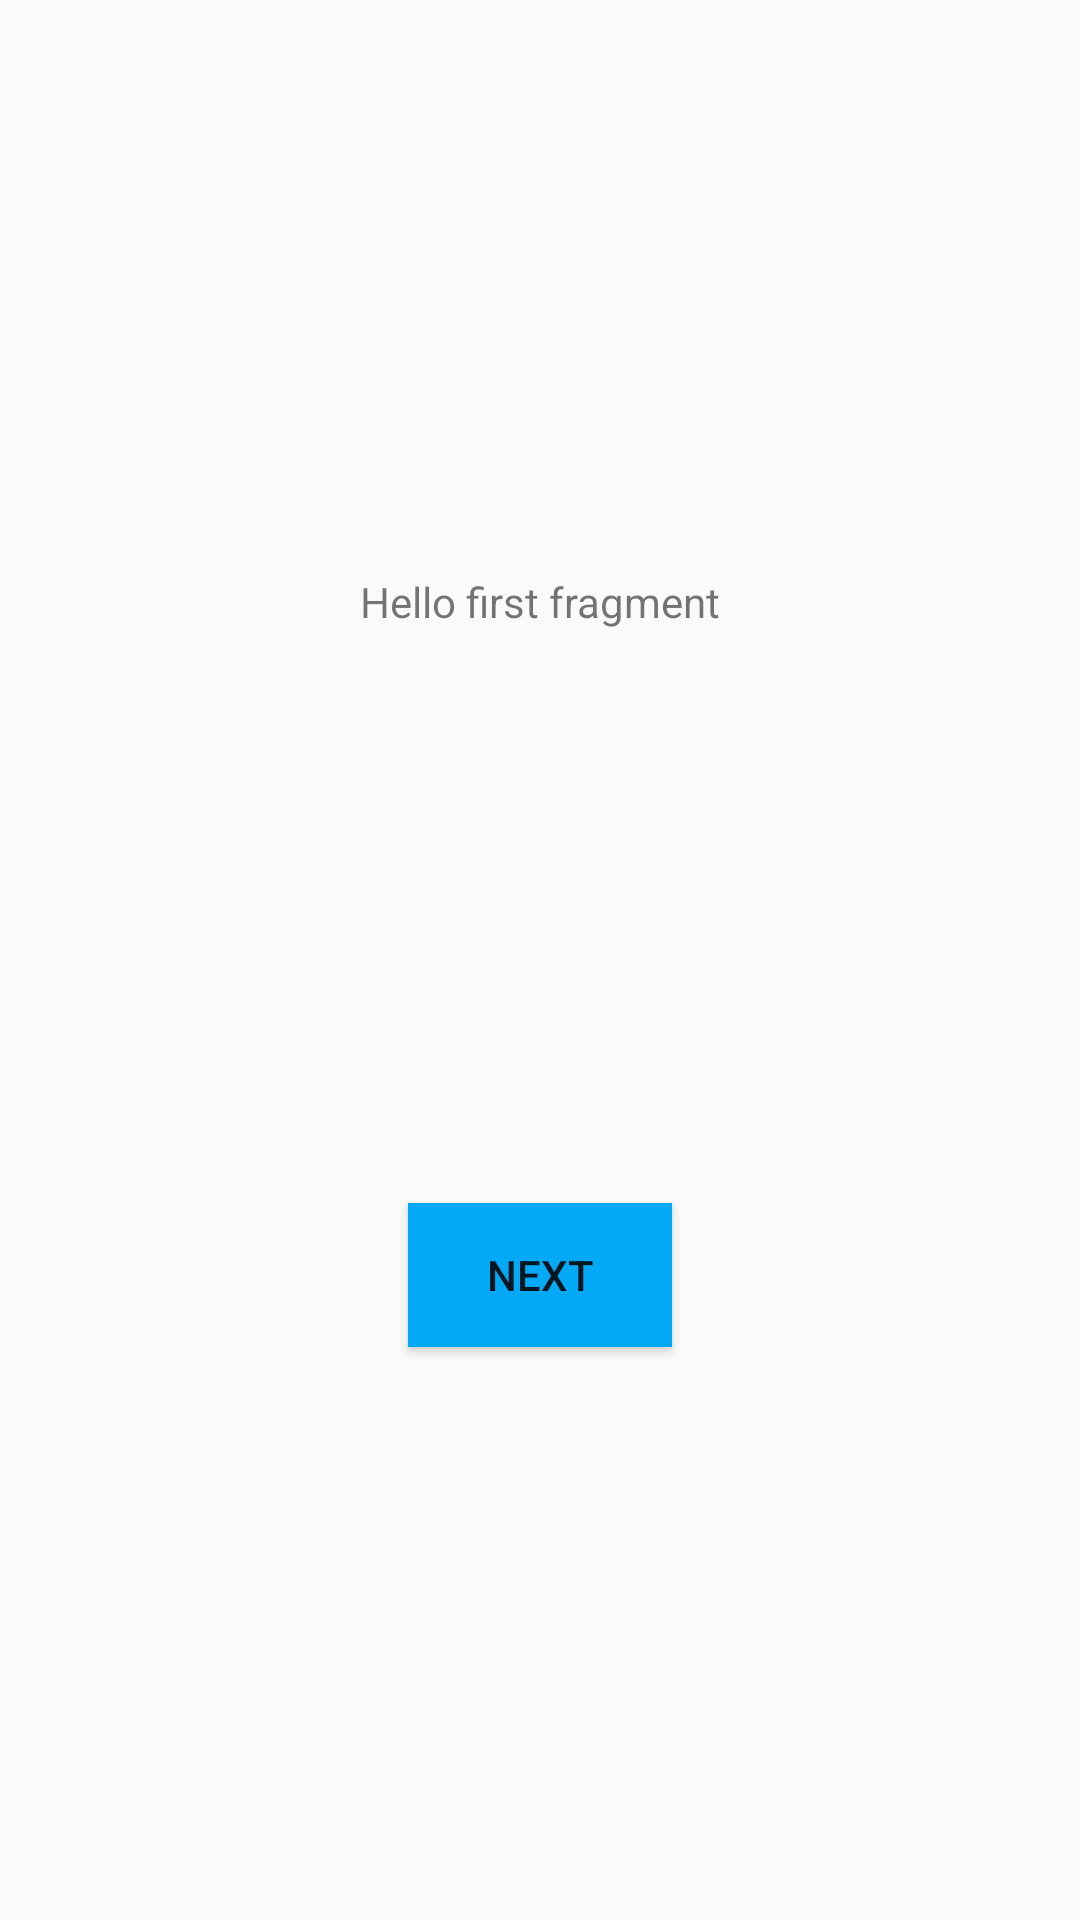

Reconstruct the res/layout file that produces this screen, plus the resources it refers to.
<!-- AndroidManifest.xml: application theme AppTheme -->
<!-- res/layout/fragment_first.xml -->
<?xml version="1.0" encoding="utf-8"?>
<androidx.constraintlayout.widget.ConstraintLayout xmlns:android="http://schemas.android.com/apk/res/android"
    xmlns:app="http://schemas.android.com/apk/res-auto"
    xmlns:tools="http://schemas.android.com/tools"
    android:layout_width="match_parent"
    android:layout_height="match_parent"
    tools:context=".FirstFragment">

    <TextView
        android:id="@+id/textview_first"
        android:layout_width="wrap_content"
        android:layout_height="wrap_content"
        android:text="@string/hello_first_fragment"
        app:layout_constraintBottom_toTopOf="@id/button_first"
        app:layout_constraintEnd_toEndOf="parent"
        app:layout_constraintStart_toStartOf="parent"
        app:layout_constraintTop_toTopOf="parent" />

    <Button
        android:id="@+id/button_first"
        android:layout_width="wrap_content"
        android:layout_height="wrap_content"
        android:background="#03A9F4"
        android:text="@string/next"
        app:layout_constraintBottom_toBottomOf="parent"
        app:layout_constraintEnd_toEndOf="parent"
        app:layout_constraintStart_toStartOf="parent"
        app:layout_constraintTop_toBottomOf="@id/textview_first" />
</androidx.constraintlayout.widget.ConstraintLayout>
<!-- resources referenced by this layout -->
<resources>
  <string name="hello_first_fragment">Hello first fragment</string>
  <string name="next">Next</string>
  <style name="AppTheme" parent="Theme.AppCompat.Light.DarkActionBar">
          
          <item name="colorPrimary">#474649</item>
          <item name="colorPrimaryDark">#4E4C51</item>
          <item name="colorAccent">@color/colorAccent</item>
      </style>
  <!-- not gathered from this repository: default colours our renderer supplied (Android Studio template values) -->
  <color name="colorAccent">#FF03DAC5</color>
</resources>
